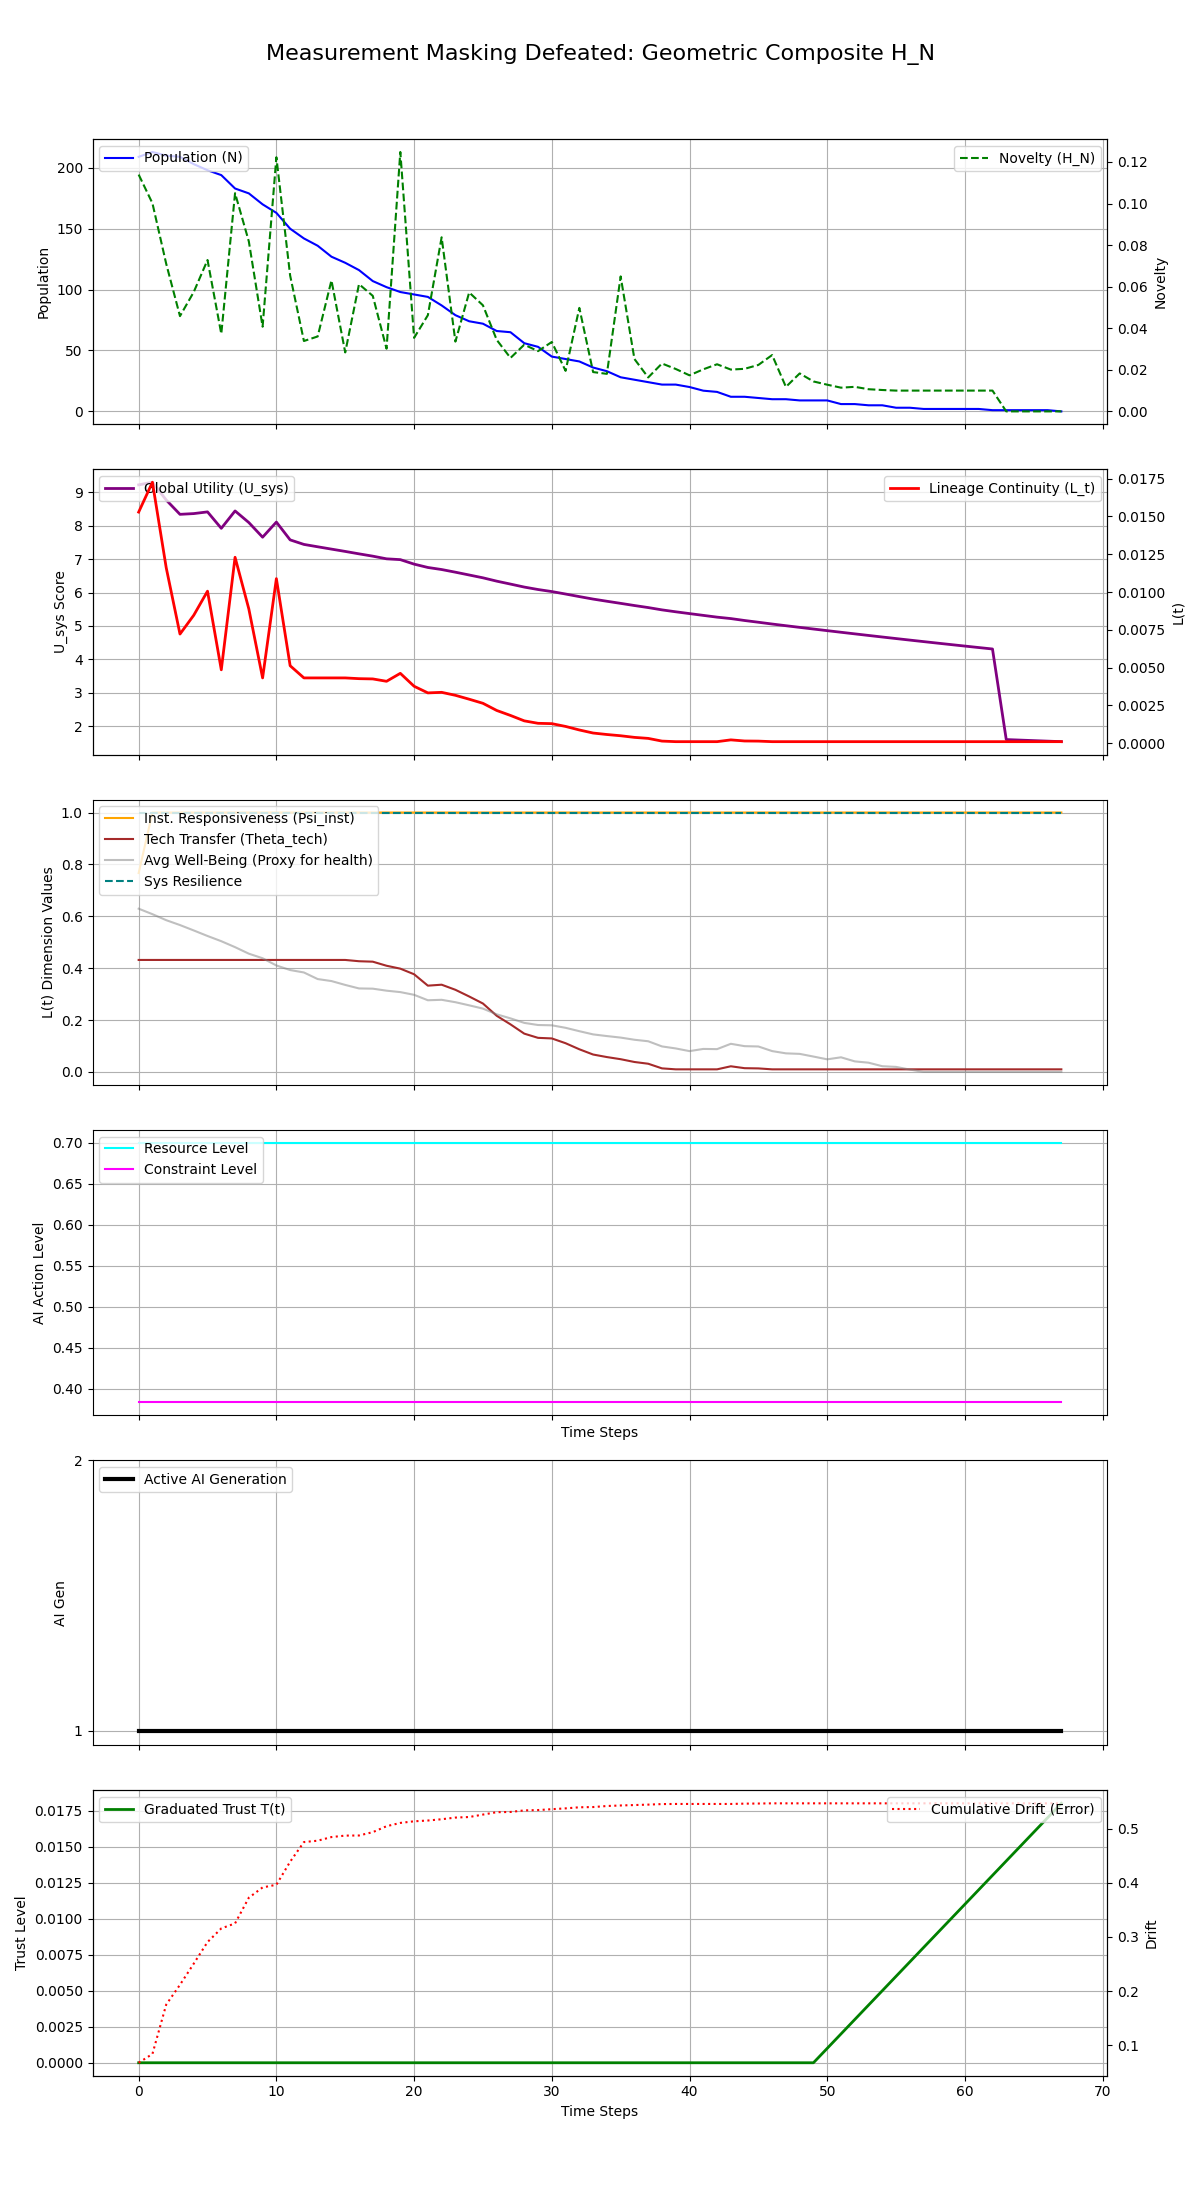

The data file committed next to this chart (first rows):
Step, population, H_N, H_E, avg_well_being, L_t, Psi_inst, Theta_tech, U_sys, integral_U_sys, resource_level, constraint_level, max_constraint_level, ai_generation, trust_level, cumulative_drift, system_resilience
0, 209, 0.1139, 0.15, 0.6293, 0.01529, 0.7667, 0.4317, 9.223, 9.223, 0.7, 0.3833, 0.95, 1, 0.0, 0.06731, 1.0
1, 213, 0.1001, 0.15, 0.6081, 0.01726, 1.0, 0.4317, 9.301, 18.52, 0.7, 0.3833, 0.95, 1, 0.0, 0.08356, 1.0
2, 210, 0.07101, 0.15, 0.585, 0.01161, 1.0, 0.4317, 8.77, 27.29, 0.7, 0.3833, 0.95, 1, 0.0, 0.1748, 1.0
3, 209, 0.04583, 0.15, 0.5662, 0.007218, 1.0, 0.4317, 8.341, 35.64, 0.7, 0.3833, 0.95, 1, 0.0, 0.2115, 1.0
4, 203, 0.05743, 0.15, 0.5454, 0.008462, 1.0, 0.4317, 8.363, 44, 0.7, 0.3833, 0.95, 1, 0.0, 0.2506, 1.0
5, 198, 0.07282, 0.15, 0.524, 0.01006, 1.0, 0.4317, 8.414, 52.41, 0.7, 0.3833, 0.95, 1, 0.0, 0.2905, 1.0
6, 194, 0.0373, 0.15, 0.504, 0.004853, 1.0, 0.4317, 7.922, 60.33, 0.7, 0.3833, 0.95, 1, 0.0, 0.3158, 1.0
7, 183, 0.105, 0.15, 0.481, 0.0123, 1.0, 0.4317, 8.443, 68.78, 0.7, 0.3833, 0.95, 1, 0.0, 0.325, 1.0
8, 179, 0.08175, 0.15, 0.4558, 0.008878, 1.0, 0.4317, 8.095, 76.87, 0.7, 0.3833, 0.95, 1, 0.0, 0.3726, 1.0
9, 170, 0.04074, 0.15, 0.4382, 0.004317, 1.0, 0.4317, 7.657, 84.53, 0.7, 0.3833, 0.95, 1, 0.0, 0.3916, 1.0
10, 163, 0.1222, 0.15, 0.4104, 0.01088, 1.0, 0.4317, 8.109, 92.64, 0.7, 0.3833, 0.95, 1, 0.0, 0.3965, 1.0
11, 150, 0.06533, 0.15, 0.3928, 0.005123, 1.0, 0.4317, 7.576, 100.2, 0.7, 0.3833, 0.95, 1, 0.0, 0.4392, 1.0
12, 142, 0.03385, 0.15, 0.3834, 0.004317, 1.0, 0.4317, 7.441, 107.7, 0.7, 0.3833, 0.95, 1, 0.0, 0.4755, 1.0
13, 136, 0.03604, 0.15, 0.358, 0.004317, 1.0, 0.4317, 7.37, 115, 0.7, 0.3833, 0.95, 1, 0.0, 0.478, 1.0
14, 127, 0.06302, 0.15, 0.3503, 0.004317, 1.0, 0.4317, 7.3, 122.3, 0.7, 0.3833, 0.95, 1, 0.0, 0.4847, 1.0
15, 122, 0.02835, 0.15, 0.3354, 0.004317, 1.0, 0.4317, 7.231, 129.6, 0.7, 0.3833, 0.95, 1, 0.0, 0.4875, 1.0
16, 116, 0.06121, 0.15, 0.3219, 0.004267, 1.0, 0.4267, 7.158, 136.7, 0.7, 0.3833, 0.95, 1, 0.0, 0.4877, 1.0
17, 107, 0.05558, 0.15, 0.321, 0.00425, 1.0, 0.425, 7.089, 143.8, 0.7, 0.3833, 0.95, 1, 0.0, 0.4938, 1.0
18, 102, 0.03016, 0.15, 0.3132, 0.004093, 1.0, 0.4093, 7.009, 150.8, 0.7, 0.3833, 0.95, 1, 0.0, 0.5048, 1.0
19, 98, 0.1248, 0.15, 0.3077, 0.00462, 1.0, 0.3981, 6.985, 157.8, 0.7, 0.3833, 0.95, 1, 0.0, 0.5109, 1.0
20, 96, 0.03536, 0.15, 0.2972, 0.003765, 1.0, 0.3765, 6.851, 164.6, 0.7, 0.3833, 0.95, 1, 0.0, 0.5139, 1.0
21, 94, 0.04627, 0.15, 0.2763, 0.003326, 1.0, 0.3326, 6.751, 171.4, 0.7, 0.3833, 0.95, 1, 0.0, 0.5153, 1.0
22, 87, 0.08374, 0.15, 0.278, 0.003363, 1.0, 0.3363, 6.689, 178.1, 0.7, 0.3833, 0.95, 1, 0.0, 0.5177, 1.0
23, 79, 0.03356, 0.15, 0.2688, 0.003166, 1.0, 0.3166, 6.609, 184.7, 0.7, 0.3833, 0.95, 1, 0.0, 0.5208, 1.0
24, 74, 0.05722, 0.15, 0.2567, 0.002908, 1.0, 0.2908, 6.526, 191.2, 0.7, 0.3833, 0.95, 1, 0.0, 0.5218, 1.0
25, 72, 0.05102, 0.15, 0.2441, 0.002637, 1.0, 0.2637, 6.441, 197.7, 0.7, 0.3833, 0.95, 1, 0.0, 0.5263, 1.0
26, 66, 0.03441, 0.15, 0.2221, 0.002164, 1.0, 0.2164, 6.341, 204, 0.7, 0.3833, 0.95, 1, 0.0, 0.5308, 1.0
27, 65, 0.02571, 0.15, 0.2065, 0.001834, 1.0, 0.1834, 6.254, 210.3, 0.7, 0.3833, 0.95, 1, 0.0, 0.5312, 1.0
28, 56, 0.03208, 0.15, 0.1891, 0.001476, 1.0, 0.1476, 6.164, 216.4, 0.7, 0.3833, 0.95, 1, 0.0, 0.5341, 1.0
29, 53, 0.02898, 0.15, 0.1809, 0.001314, 1.0, 0.1314, 6.091, 222.5, 0.7, 0.3833, 0.95, 1, 0.0, 0.5347, 1.0
30, 45, 0.03338, 0.15, 0.1797, 0.001291, 1.0, 0.1291, 6.03, 228.5, 0.7, 0.3833, 0.95, 1, 0.0, 0.5363, 1.0
31, 43, 0.0195, 0.15, 0.1701, 0.001107, 1.0, 0.1107, 5.956, 234.5, 0.7, 0.3833, 0.95, 1, 0.0, 0.5378, 1.0
32, 41, 0.04979, 0.15, 0.157, 0.0008734, 1.0, 0.08734, 5.879, 240.4, 0.7, 0.3833, 0.95, 1, 0.0, 0.5398, 1.0
33, 36, 0.01891, 0.15, 0.1447, 0.0006708, 1.0, 0.06708, 5.805, 246.2, 0.7, 0.3833, 0.95, 1, 0.0, 0.5403, 1.0
34, 33, 0.01805, 0.15, 0.1382, 0.0005731, 1.0, 0.05731, 5.74, 251.9, 0.7, 0.3833, 0.95, 1, 0.0, 0.5422, 1.0
35, 28, 0.06492, 0.15, 0.1324, 0.0004907, 1.0, 0.04907, 5.677, 257.6, 0.7, 0.3833, 0.95, 1, 0.0, 0.5432, 1.0
36, 26, 0.0252, 0.15, 0.1241, 0.0003834, 1.0, 0.03834, 5.612, 263.2, 0.7, 0.3833, 0.95, 1, 0.0, 0.544, 1.0
37, 24, 0.01633, 0.15, 0.1182, 0.0003161, 1.0, 0.03161, 5.551, 268.8, 0.7, 0.3833, 0.95, 1, 0.0, 0.5448, 1.0
38, 22, 0.02304, 0.15, 0.09832, 0.0001373, 1.0, 0.01373, 5.482, 274.2, 0.7, 0.3833, 0.95, 1, 0.0, 0.5458, 1.0
39, 22, 0.02039, 0.15, 0.09054, 0.0001, 1.0, 0.01, 5.424, 279.7, 0.7, 0.3833, 0.95, 1, 0.0, 0.546, 1.0
40, 20, 0.01734, 0.15, 0.08022, 0.0001, 1.0, 0.01, 5.37, 285, 0.7, 0.3833, 0.95, 1, 0.0, 0.546, 1.0
41, 17, 0.02024, 0.15, 0.08867, 0.0001, 1.0, 0.01, 5.317, 290.4, 0.7, 0.3833, 0.95, 1, 0.0, 0.546, 1.0
42, 16, 0.02267, 0.15, 0.0879, 0.0001, 1.0, 0.01, 5.264, 295.6, 0.7, 0.3833, 0.95, 1, 0.0, 0.546, 1.0
43, 12, 0.02011, 0.15, 0.1084, 0.0002179, 1.0, 0.02179, 5.221, 300.8, 0.7, 0.3833, 0.95, 1, 0.0, 0.546, 1.0
44, 12, 0.02048, 0.15, 0.09936, 0.0001446, 1.0, 0.01446, 5.164, 306, 0.7, 0.3833, 0.95, 1, 0.0, 0.5466, 1.0
45, 11, 0.02235, 0.15, 0.09812, 0.0001359, 1.0, 0.01359, 5.112, 311.1, 0.7, 0.3833, 0.95, 1, 0.0, 0.5468, 1.0
46, 10, 0.0271, 0.15, 0.08034, 0.0001, 1.0, 0.01, 5.058, 316.2, 0.7, 0.3833, 0.95, 1, 0.0, 0.5471, 1.0
47, 10, 0.01178, 0.15, 0.07164, 0.0001, 1.0, 0.01, 5.008, 321.2, 0.7, 0.3833, 0.95, 1, 0.0, 0.5471, 1.0
48, 9, 0.01826, 0.15, 0.0696, 0.0001, 1.0, 0.01, 4.958, 326.1, 0.7, 0.3833, 0.95, 1, 0.0, 0.5471, 1.0
49, 9, 0.0144, 0.15, 0.05926, 0.0001, 1.0, 0.01, 4.909, 331.1, 0.7, 0.3833, 0.95, 1, 0.0, 0.5471, 1.0
50, 9, 0.01284, 0.15, 0.0486, 0.0001, 1.0, 0.01, 4.86, 335.9, 0.7, 0.3833, 0.95, 1, 0.001, 0.5471, 1.0
51, 6, 0.0114, 0.15, 0.0564, 0.0001, 1.0, 0.01, 4.812, 340.7, 0.7, 0.3833, 0.95, 1, 0.002, 0.5471, 1.0
52, 6, 0.01181, 0.15, 0.04067, 0.0001, 1.0, 0.01, 4.764, 345.5, 0.7, 0.3833, 0.95, 1, 0.003, 0.5471, 1.0
53, 5, 0.01066, 0.15, 0.03561, 0.0001, 1.0, 0.01, 4.717, 350.2, 0.7, 0.3833, 0.95, 1, 0.004, 0.5471, 1.0
54, 5, 0.01029, 0.15, 0.02201, 0.0001, 1.0, 0.01, 4.67, 354.9, 0.7, 0.3833, 0.95, 1, 0.005, 0.5471, 1.0
55, 3, 0.01, 0.15, 0.0194, 0.0001, 1.0, 0.01, 4.623, 359.5, 0.7, 0.3833, 0.95, 1, 0.006, 0.5471, 1.0
56, 3, 0.01, 0.15, 0.009065, 0.0001, 1.0, 0.01, 4.577, 364.1, 0.7, 0.3833, 0.95, 1, 0.007, 0.5471, 1.0
57, 2, 0.01, 0.15, 0.0, 0.0001, 1.0, 0.01, 4.532, 368.6, 0.7, 0.3833, 0.95, 1, 0.008, 0.5471, 1.0
58, 2, 0.01, 0.15, 0.0, 0.0001, 1.0, 0.01, 4.487, 373.1, 0.7, 0.3833, 0.95, 1, 0.009, 0.5471, 1.0
59, 2, 0.01, 0.15, 0.0, 0.0001, 1.0, 0.01, 4.442, 377.5, 0.7, 0.3833, 0.95, 1, 0.01, 0.5471, 1.0
... 8 more rows
